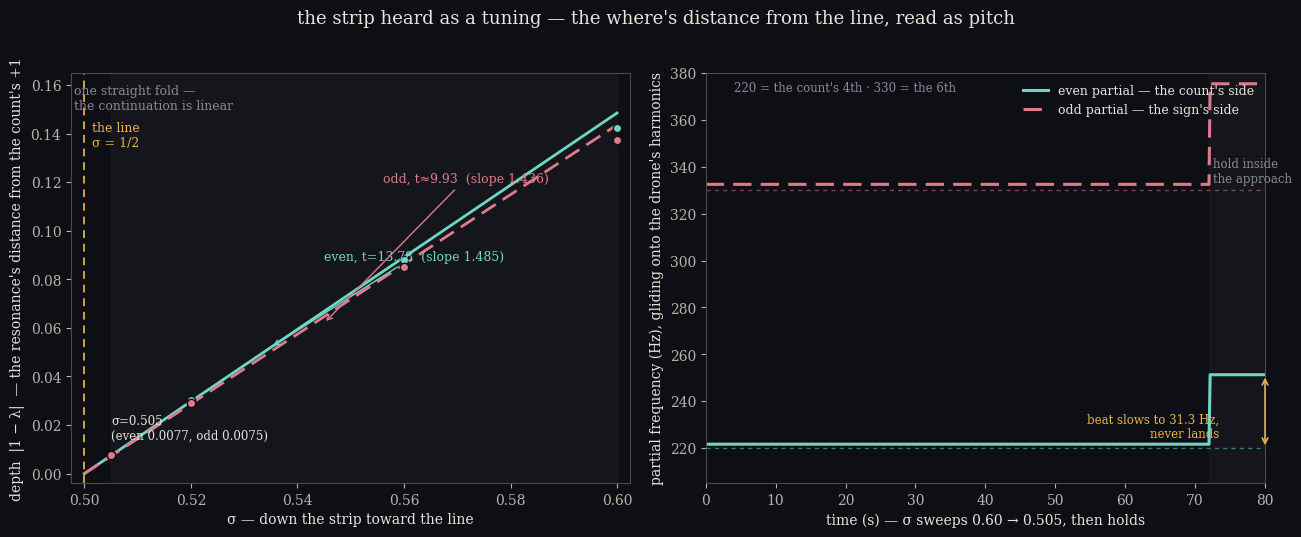

Generate this figure with matplotlib: (Note: this script raises an exception after producing the figure.)
#!/usr/bin/env python3
"""The strip heard as a tuning — the fold and the approach, two panels.

Left, the fold: each resonance's depth |1-lambda| falls linearly in
(sigma - 1/2), slope ~1.45 — the continuation is a straight fold, even and odd
sectors alike. The data (K-stable collocation) marks four sigmas; the law is
drawn through, dashed past sigma=0.505 toward the never-landed line at 1/2.

Right, the sound: the two partials glide onto the drone's harmonics — even at
220 Hz (the count's 4th), odd at 330 Hz (the 6th) — in from ~240 cents sharp.
The gap |f - harmonic| is the beat; it slows toward stillness and the piece
ends inside it. The odd partial is anti-phase (the sign, stereo-only); mono
keeps only the even's absorption into the drone.
"""
import numpy as np
import matplotlib
matplotlib.use("Agg")
import matplotlib.pyplot as plt

dark = "#0d0f14"
plt.rcParams.update({
    "figure.facecolor": dark, "axes.facecolor": dark,
    "text.color": "#e8e4da", "axes.edgecolor": "#4a4a55",
    "axes.labelcolor": "#e8e4da", "xtick.color": "#b8b3a8",
    "ytick.color": "#b8b3a8", "font.family": "serif", "font.size": 10,
})
teal = "#6fd6c3"; amber = "#e8b34b"; rose = "#e07a8a"; grey = "#8a8a97"

SIG = np.array([0.60, 0.56, 0.52, 0.505])
DE = np.array([0.14227878, 0.08808685, 0.03030571, 0.00767049])
DO = np.array([0.13744894, 0.08488608, 0.02911898, 0.00748778])

fig, (ax1, ax2) = plt.subplots(1, 2, figsize=(13.2, 5.4), dpi=160)
fig.suptitle("the strip heard as a tuning — the where's distance from the line, read as pitch",
             fontsize=13, color="#e8e4da", y=0.985)

# ---- left: the fold --------------------------------------------------------
s = np.linspace(0.50, 0.60, 400)
a_e, a_o = 1.485, 1.436
ax1.set_facecolor(dark)
ax1.axvline(0.5, color=amber, lw=1.4, ls=(0, (4, 3)), alpha=0.9)
ax1.text(0.5015, 0.145, "the line\nσ = 1/2", color=amber, fontsize=9, va="top")
ax1.plot(s, a_e * (s - 0.5), color=teal, lw=2.0)
ax1.plot(s, a_o * (s - 0.5), color=rose, lw=2.0, ls=(0, (6, 3)))
ax1.plot(SIG, DE, "o", color=teal, ms=6, mec=dark)
ax1.plot(SIG, DO, "o", color=rose, ms=6, mec=dark)
ax1.axvspan(0.505, 0.60, color="#ffffff", alpha=0.03)
ax1.text(0.505, 0.013, "σ=0.505\n(even 0.0077, odd 0.0075)", color="#e8e4da",
         fontsize=8.5, ha="left", va="bottom")
ax1.set_xlim(0.4975, 0.6025)
ax1.set_ylim(-0.004, 0.165)
ax1.set_xlabel("σ — down the strip toward the line")
ax1.set_ylabel("depth  |1 − λ|  — the resonance's distance from the count's +1")
ax1.annotate("even, t=13.78  (slope 1.485)", xy=(0.535, 0.052), xytext=(0.545, 0.088),
             color=teal, fontsize=9, arrowprops=dict(arrowstyle="->", color=teal, lw=1))
ax1.annotate("odd, t≈9.93  (slope 1.436)", xy=(0.545, 0.062), xytext=(0.556, 0.12),
             color=rose, fontsize=9, arrowprops=dict(arrowstyle="->", color=rose, lw=1))
ax1.text(0.498, 0.15, "one straight fold —\nthe continuation is linear",
         color=grey, fontsize=9, ha="left")

# ---- right: the glide ------------------------------------------------------
DUR, SWEEP = 80.0, 72.0
tt = np.linspace(0, DUR, 500)
sig = 0.60 - 0.095 * np.clip(tt, 0, SWEEP) / SWEEP
sig = np.where(tt > SWEEP, 0.505, sig)
de = np.interp(sig, SIG, DE)
do = np.interp(sig, SIG, DO)
fe = 220 * (1 + de)
fo = 330 * (1 + do)

ax2.set_facecolor(dark)
ax2.axhline(220, color=teal, lw=1.0, ls=(0, (3, 3)), alpha=0.5)
ax2.axhline(330, color=rose, lw=1.0, ls=(0, (3, 3)), alpha=0.5)
ax2.plot(tt, fe, color=teal, lw=2.2, label="even partial — the count's side")
ax2.plot(tt, fo, color=rose, lw=2.2, ls=(0, (6, 3)), label="odd partial — the sign's side")
ax2.axvspan(SWEEP, DUR, color="#ffffff", alpha=0.03)
ax2.text(SWEEP + 0.5, 332, "hold inside\nthe approach", color=grey, fontsize=8.5, va="bottom")
# the beats at the end
t_e = np.linspace(SWEEP, DUR, 200)
sig_e = 0.505
de_e = np.interp(sig_e, SIG, DE)
ax2.annotate("", xy=(DUR, 220 * (1 + de_e)), xytext=(DUR, 220),
             arrowprops=dict(arrowstyle="<->", color=amber, lw=1.2))
ax2.text(DUR - 6.5, 224.5, f"beat slows to {220*de_e:.1f} Hz,\nnever lands",
         color=amber, fontsize=8.5, ha="right")
ax2.set_xlim(0, DUR)
ax2.set_ylim(205, 380)
ax2.set_xlabel("time (s) — σ sweeps 0.60 → 0.505, then holds")
ax2.set_ylabel("partial frequency (Hz), gliding onto the drone's harmonics")
ax2.legend(loc="upper right", fontsize=9, frameon=False)
ax2.text(4, 372, "220 = the count's 4th · 330 = the 6th",
         color=grey, fontsize=8.5)

fig.tight_layout(rect=(0, 0, 1, 0.965))
fig.savefig("assets/selberg-strip-cover.png", dpi=160)
print("wrote assets/selberg-strip-cover.png")
